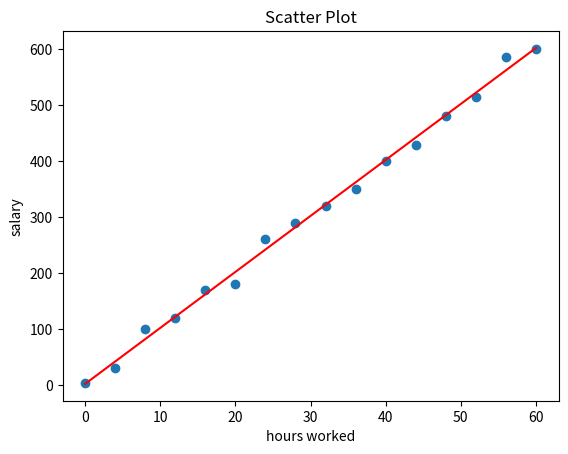

Source code (Python):
import statistics
import matplotlib.pyplot as plt
import numpy as np


def get_mean(values):
    return sum(values)/len(values)


def get_st_dev(values):
    mean = get_mean(values)
    singular_dev = 0
    for value in values:
        singular_dev += (value - mean)**2
    singular_dev /= len(values)
    return singular_dev**0.5


if __name__ == '__main__':

    happiness = [15, 140, 280, 300, 350, 400, 439, 458, 438, 430, 410, 389, 290, 200, 105, 3]
    salary = [3, 30, 100, 120, 170, 180, 260, 290, 320, 350, 400, 428, 480, 515, 586, 599]
    hours_worked = [0, 4, 8, 12, 16, 20, 24, 28, 32, 36, 40, 44, 48, 52, 56, 60]
    fav_color = ["red", "blue", "yellow", "pink", "blue", "green", "red", "green", "black", "green",
                 "pink", "black", "orange", "green", "purple", "white"]

    print(f"Mean of salary = {get_mean(salary)}")
    print(f"St.-dev. of salary = {get_st_dev(salary)}")
    print(f"Mean of hrs worked = {get_mean(hours_worked)}")

    x = np.array(hours_worked)
    y = np.array(salary)

    x_mean = np.mean(x)
    y_mean = np.mean(y)

    x_dev = x - x_mean
    y_dev = y - y_mean

    beta_1 = np.sum(x_dev * y_dev) / np.sum(x_dev * x_dev)
    beta_0 = y_mean - beta_1 * x_mean

    print(f"beta_0 = {beta_0}")
    print(f"beta_1 = {beta_1}")

    plt.scatter(hours_worked, salary)

    y_pred = beta_0 + beta_1 * x

    plt.plot(x, y_pred, color="red")

    plt.xlabel("hours worked")
    plt.ylabel("salary")
    plt.title("Scatter Plot")

    plt.show()


